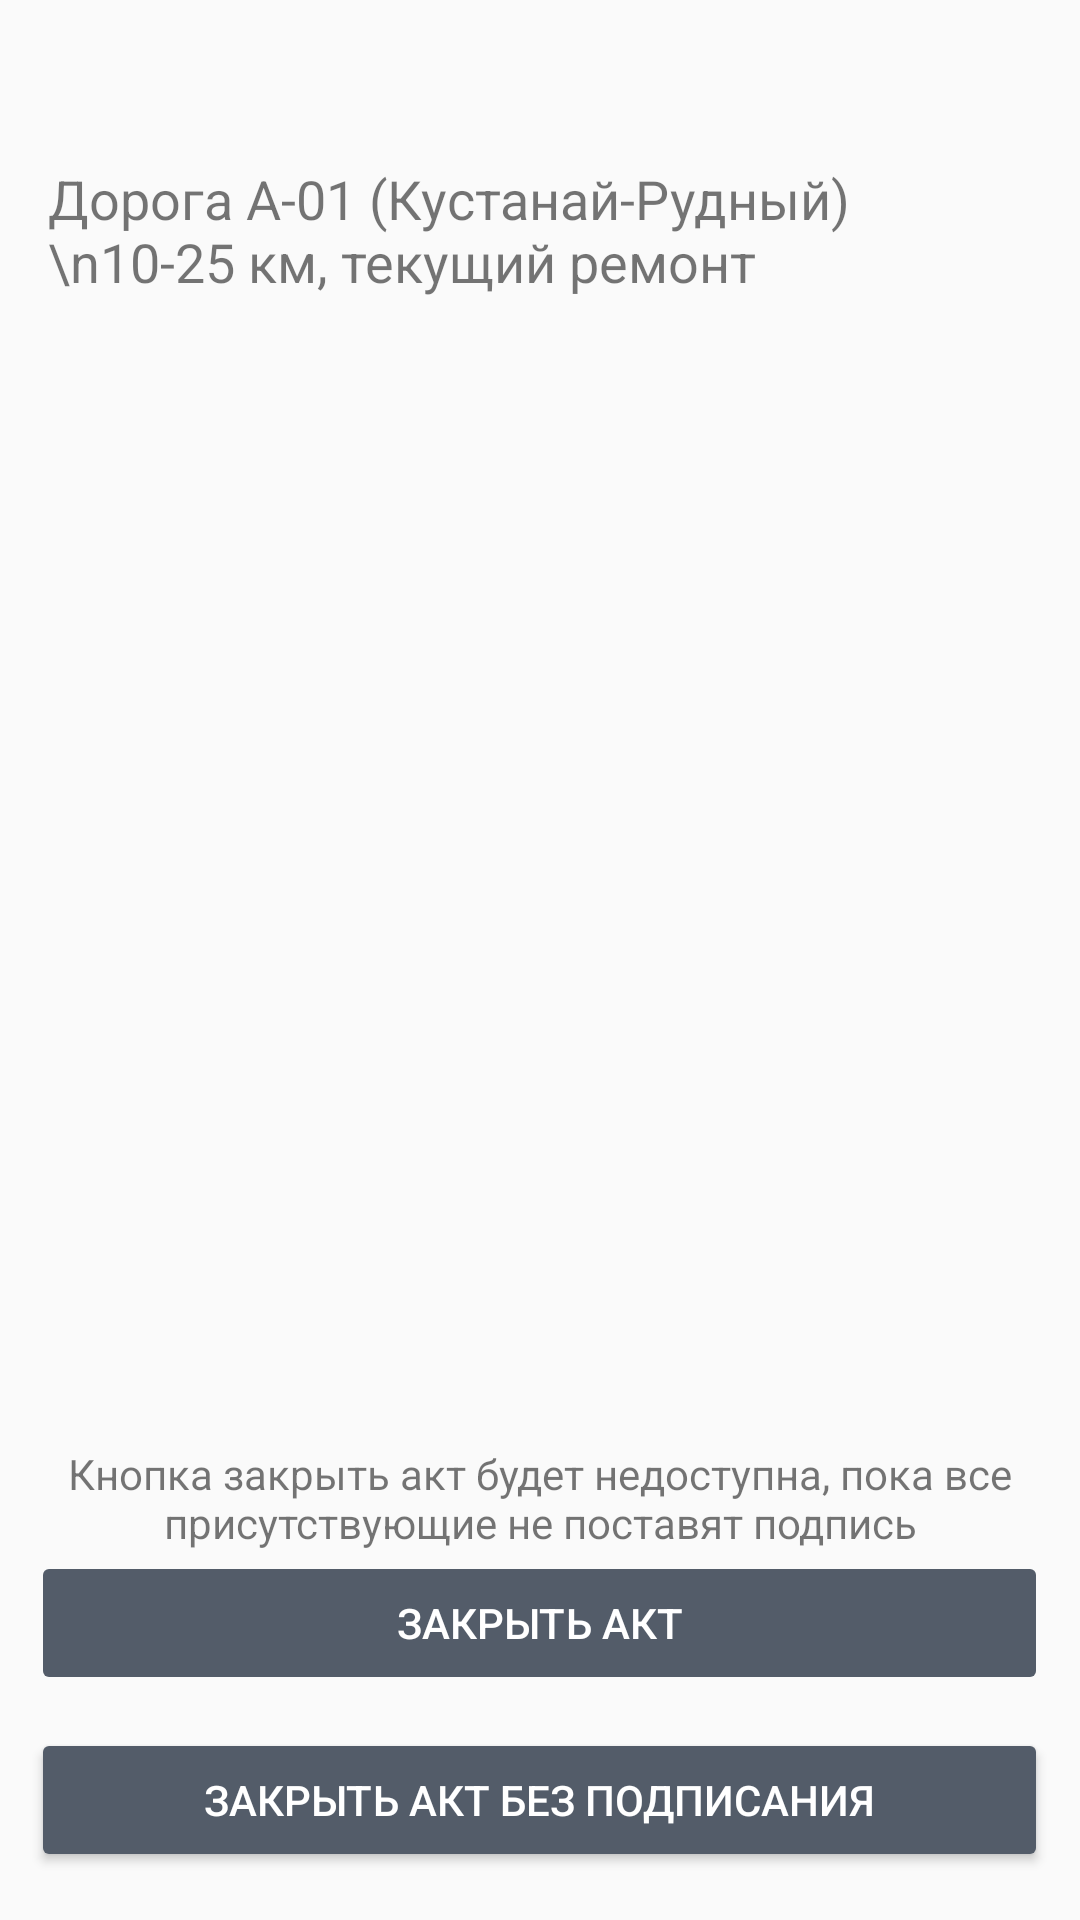

This screen was rendered from an Android layout file. Write that file and the resources it references.
<!-- AndroidManifest.xml: application theme AppTheme -->
<!-- res/layout/act_close_fragment.xml -->
<?xml version="1.0" encoding="utf-8"?>
<RelativeLayout xmlns:android="http://schemas.android.com/apk/res/android"
    xmlns:app="http://schemas.android.com/apk/res-auto"
    android:orientation="vertical"
    android:layout_width="match_parent"
    android:layout_height="match_parent">

    <TextView
        android:id="@+id/act"
        android:layout_width="match_parent"
        android:layout_height="wrap_content"
        android:layout_alignParentStart="true"
        android:layout_alignParentTop="true"
        android:layout_marginTop="38dp"
        android:padding="16dp"
        android:text="Дорога А-01 (Кустанай-Рудный)\n10-25 км, текущий ремонт"
        android:textSize="18sp" />

    <TextView
        android:id="@+id/warningAboutButton"
        android:layout_width="wrap_content"
        android:layout_height="wrap_content"
        android:layout_above="@+id/closeAct"
        android:layout_centerInParent="true"
        android:gravity="center"
        android:text="@string/untilSigns" />

    <Button
        android:id="@+id/closeAct"
        android:layout_width="339dp"
        android:layout_height="wrap_content"
        android:layout_alignParentBottom="true"
        android:layout_centerHorizontal="true"
        android:layout_marginBottom="75dp"
        android:enabled="false"
        android:backgroundTint="@color/colorPrimary"
        android:text="Закрыть акт" />

    <Button
        android:id="@+id/closeActWithoutSigning"
        android:layout_width="339dp"
        android:layout_height="wrap_content"
        android:layout_alignParentBottom="true"
        android:layout_centerHorizontal="true"
        android:layout_marginBottom="16dp"
        android:backgroundTint="@color/colorPrimary"
        android:text="Закрыть акт без подписания" />
</RelativeLayout>
<!-- resources referenced by this layout -->
<resources>
  <color name="colorPrimary">#535c69</color>
  <string name="untilSigns">Кнопка закрыть акт будет недоступна, пока все присутствующие не поставят подпись</string>
  <style name="AppTheme" parent="Theme.AppCompat.Light.NoActionBar">
          
          <item name="colorPrimary">@color/colorPrimary</item>
          <item name="colorPrimaryDark">@color/colorPrimaryDark</item>
          <item name="colorAccent">@color/colorAccent</item>
          <item name="android:textColorPrimary">@android:color/white</item>
          <item name="android:textColorSecondary">@android:color/white</item>
      </style>
  <color name="colorPrimaryDark">#424b58</color>
  <color name="colorAccent">@color/colorPrimary</color>
</resources>
